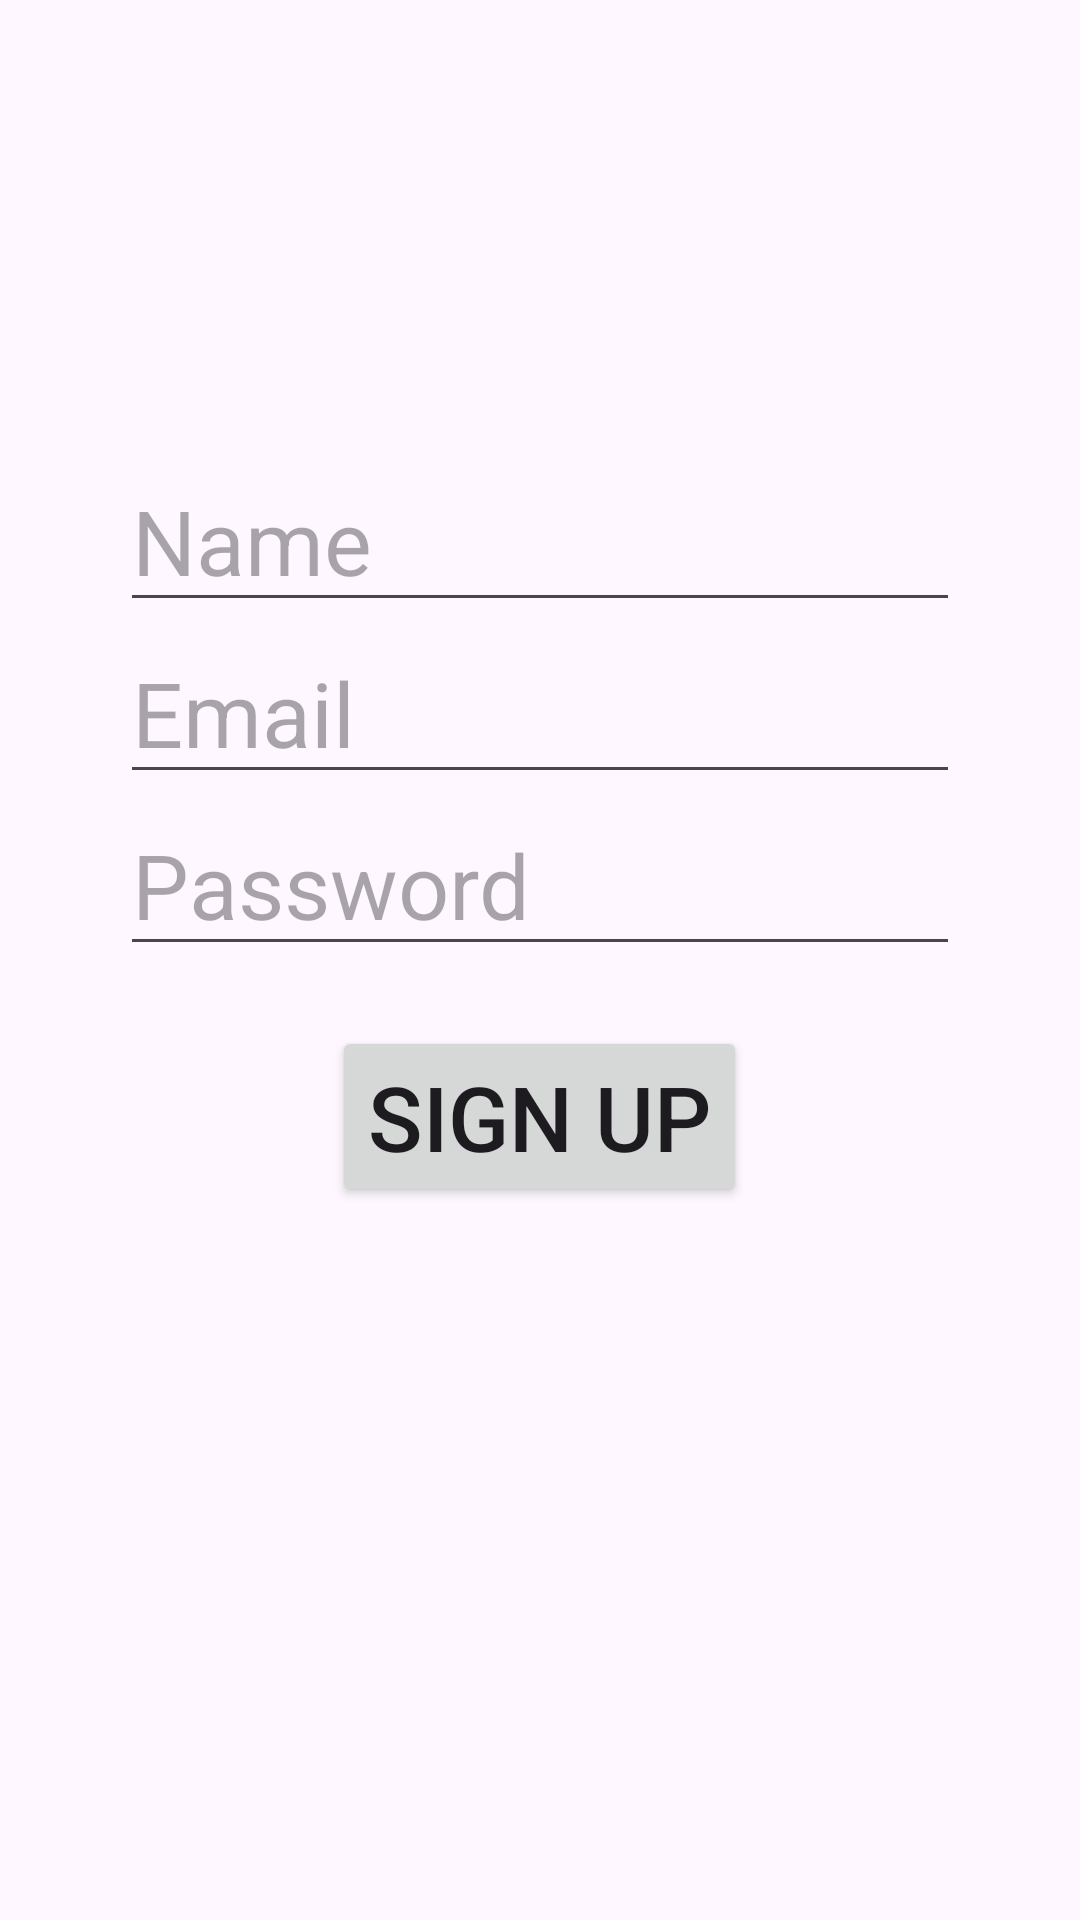

Produce the Android XML layout that renders to this screen, including the resource entries it uses.
<!-- AndroidManifest.xml: application theme Theme.Log_in -->
<!-- res/layout/activity_sign_up.xml -->
<?xml version="1.0" encoding="utf-8"?>
<LinearLayout xmlns:android="http://schemas.android.com/apk/res/android"
    xmlns:app="http://schemas.android.com/apk/res-auto"
    xmlns:tools="http://schemas.android.com/tools"
    android:layout_width="match_parent"
    android:layout_height="match_parent"
    tools:context=".SignUp_Activity"
    android:orientation="vertical">

    <EditText
        android:id="@+id/name"
        android:layout_marginTop="150dp"
        android:layout_marginHorizontal="40dp"
        android:layout_width="match_parent"
        android:layout_height="wrap_content"
        android:hint="Name"
        android:textSize="30dp"
        android:layout_gravity="center"/>

    <EditText
        android:id="@+id/email"
        android:layout_width="match_parent"
        android:layout_height="wrap_content"
        android:layout_marginHorizontal="40dp"
        android:hint="Email"
        android:textSize="30dp"
        android:layout_gravity="center"/>

    <EditText
        android:id="@+id/password"
        android:layout_width="match_parent"
        android:layout_height="wrap_content"
        android:layout_marginHorizontal="40dp"
        android:hint="Password"
        android:textSize="30dp"
        android:layout_gravity="center"/>

    <Button
        android:id="@+id/signup"
        android:layout_marginTop="20dp"
        android:layout_width="wrap_content"
        android:layout_height="wrap_content"
        android:text="Sign Up"
        android:textSize="30dp"
        android:layout_gravity="center"/>


</LinearLayout>
<!-- resources referenced by this layout -->
<resources>
  <style name="Theme.Log_in" parent="Base.Theme.Log_in" />
  <style name="Base.Theme.Log_in" parent="Theme.Material3.DayNight.NoActionBar">
          
          
      </style>
</resources>
